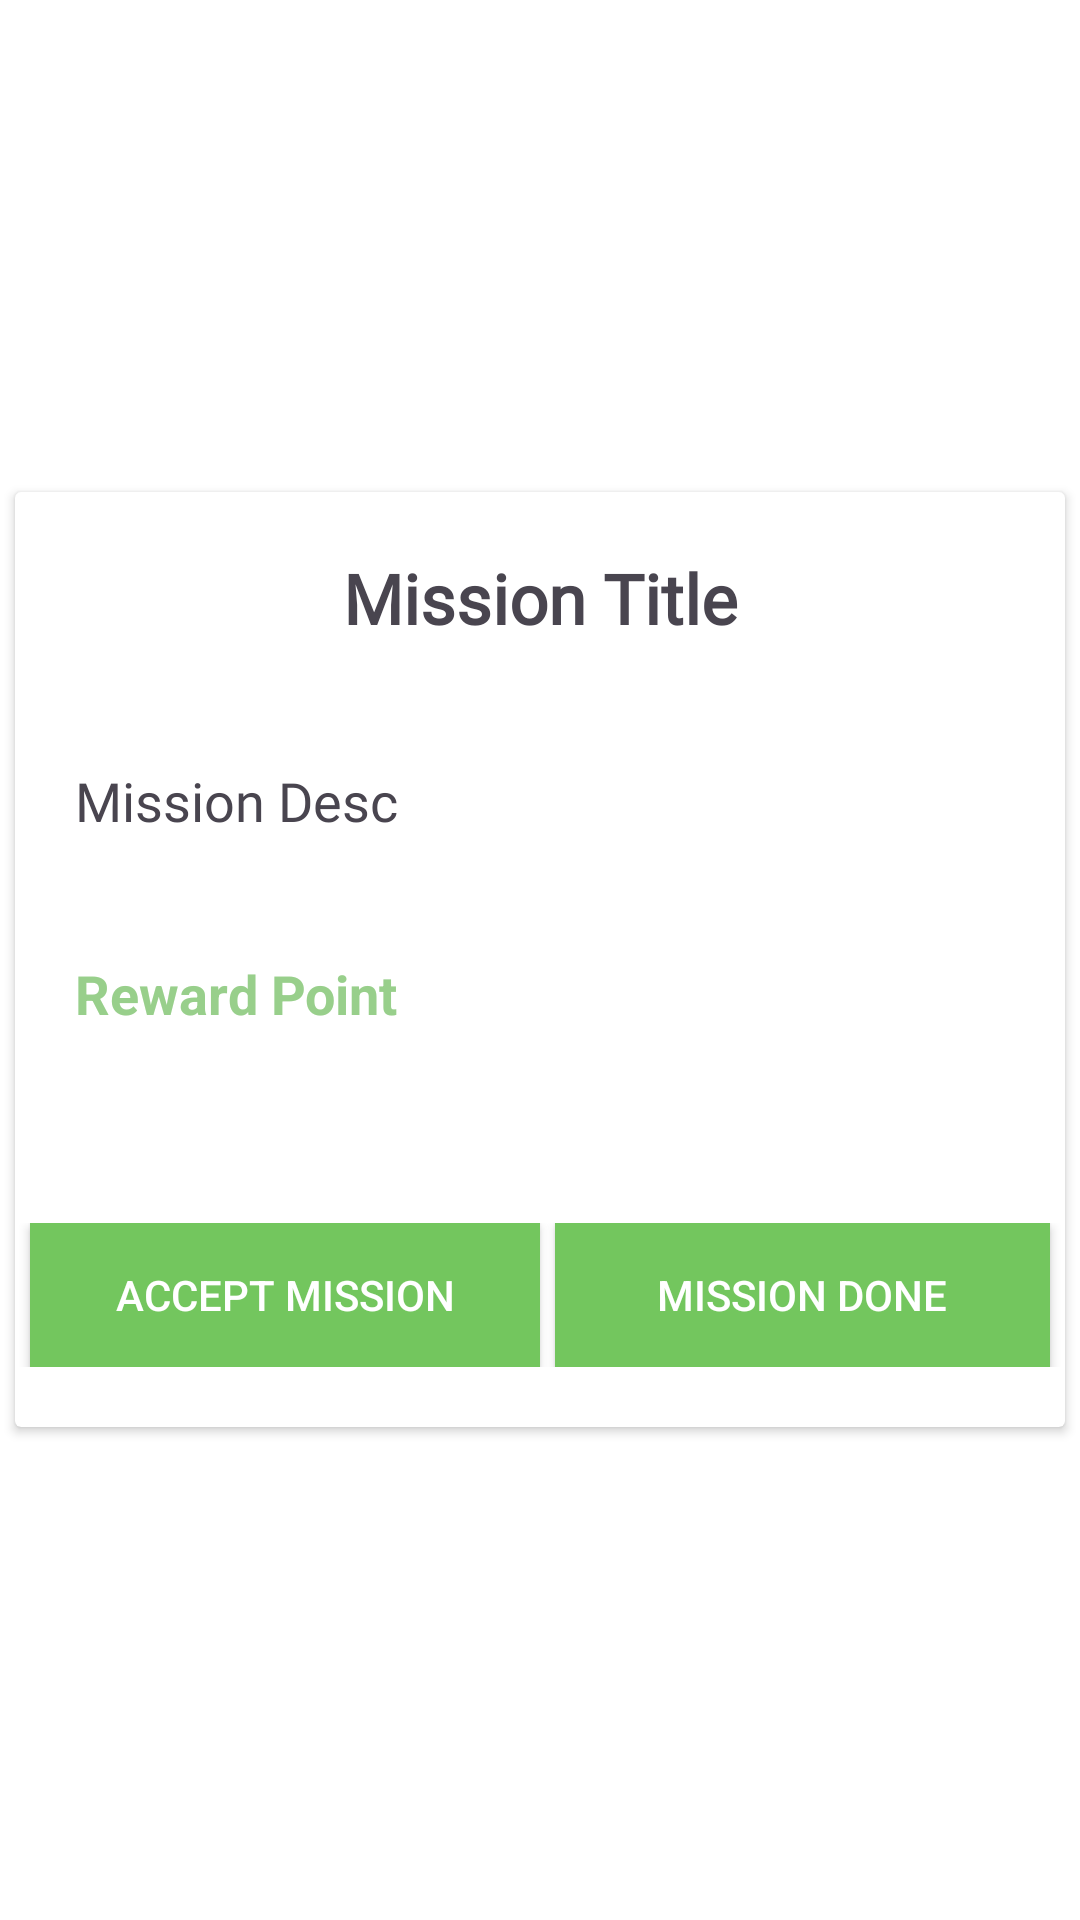

Layout XML and referenced resources for this Android screen:
<!-- AndroidManifest.xml: application theme Theme.GroceryExpiryTrackingApp -->
<!-- res/layout/activity_user_accecpt_mission.xml -->
<?xml version="1.0" encoding="utf-8"?>
<ScrollView xmlns:android="http://schemas.android.com/apk/res/android"
    xmlns:tools="http://schemas.android.com/tools"
    android:layout_width="match_parent"
    android:layout_height="match_parent"
    android:background="@color/white"
    android:orientation="vertical"
    tools:context=".User_Accecpt_Mission">


    <androidx.cardview.widget.CardView
        android:layout_width="350dp"
        android:layout_height="wrap_content"
        android:layout_gravity="center">

        <LinearLayout
            android:layout_width="match_parent"
            android:layout_height="wrap_content"
            android:orientation="vertical">

            <LinearLayout
                android:layout_width="match_parent"
                android:layout_height="wrap_content"
                android:layout_gravity="center"
                android:orientation="vertical">

                <TextView
                    android:id="@+id/mission_title3"
                    android:layout_width="match_parent"
                    android:layout_height="wrap_content"
                    android:layout_margin="20dp"
                    android:fontFamily="@font/kanitextrabold"
                    android:gravity="center"
                    android:maxLines="3"
                    android:text="Mission Title"
                    android:textSize="23sp"
                    android:textStyle="bold" />

                <TextView
                    android:id="@+id/mission_desc3"
                    android:layout_width="match_parent"
                    android:layout_height="wrap_content"
                    android:layout_margin="20dp"
                    android:fontFamily="@font/kanitlight"
                    android:gravity="left"
                    android:text="Mission Desc"
                    android:textSize="18sp" />

                <TextView
                    android:id="@+id/mission_reward3"
                    android:layout_width="match_parent"
                    android:layout_height="wrap_content"
                    android:layout_margin="20dp"
                    android:gravity="left"
                    android:text="Reward Point"
                    android:textColor="@color/green"
                    android:textSize="18sp"
                    android:textStyle="bold" />

                <TextView
                    android:id="@+id/pendingText"
                    android:layout_width="match_parent"
                    android:layout_height="wrap_content"
                    android:layout_gravity="center"
                    android:text=""
                    android:fontFamily="@font/kanitlight"
                    android:textSize="18sp"
                    android:layout_marginBottom="20dp"
                    android:gravity="center" />


            </LinearLayout>

            <LinearLayout
                android:layout_width="match_parent"
                android:layout_height="match_parent"
                android:layout_marginBottom="20dp"
                android:orientation="horizontal">


                <androidx.appcompat.widget.AppCompatButton
                    android:id="@+id/btn_accept_mission"
                    android:layout_width="match_parent"
                    android:layout_height="wrap_content"
                    android:layout_marginLeft="5dp"
                    android:layout_weight="1"
                    android:background="#73C65E"
                    android:text="Accept Mission"
                    android:textColor="@color/white" />

                <androidx.appcompat.widget.AppCompatButton
                    android:id="@+id/btn_mission_complete"
                    android:layout_width="match_parent"
                    android:layout_height="wrap_content"
                    android:layout_marginLeft="5dp"
                    android:layout_marginRight="5dp"
                    android:layout_weight="1"
                    android:background="#73C65E"
                    android:text="Mission Done"
                    android:textColor="@color/white"

                    />

            </LinearLayout>


        </LinearLayout>


    </androidx.cardview.widget.CardView>


</ScrollView>
<!-- resources referenced by this layout -->
<resources>
  <color name="green">#98cf8b</color>
  <color name="white">#FFFFFFFF</color>
  <style name="Theme.GroceryExpiryTrackingApp" parent="Base.Theme.GroceryExpiryTrackingApp" />
  <style name="Base.Theme.GroceryExpiryTrackingApp" parent="Theme.Material3.DayNight.NoActionBar">
          
          
      </style>
</resources>
